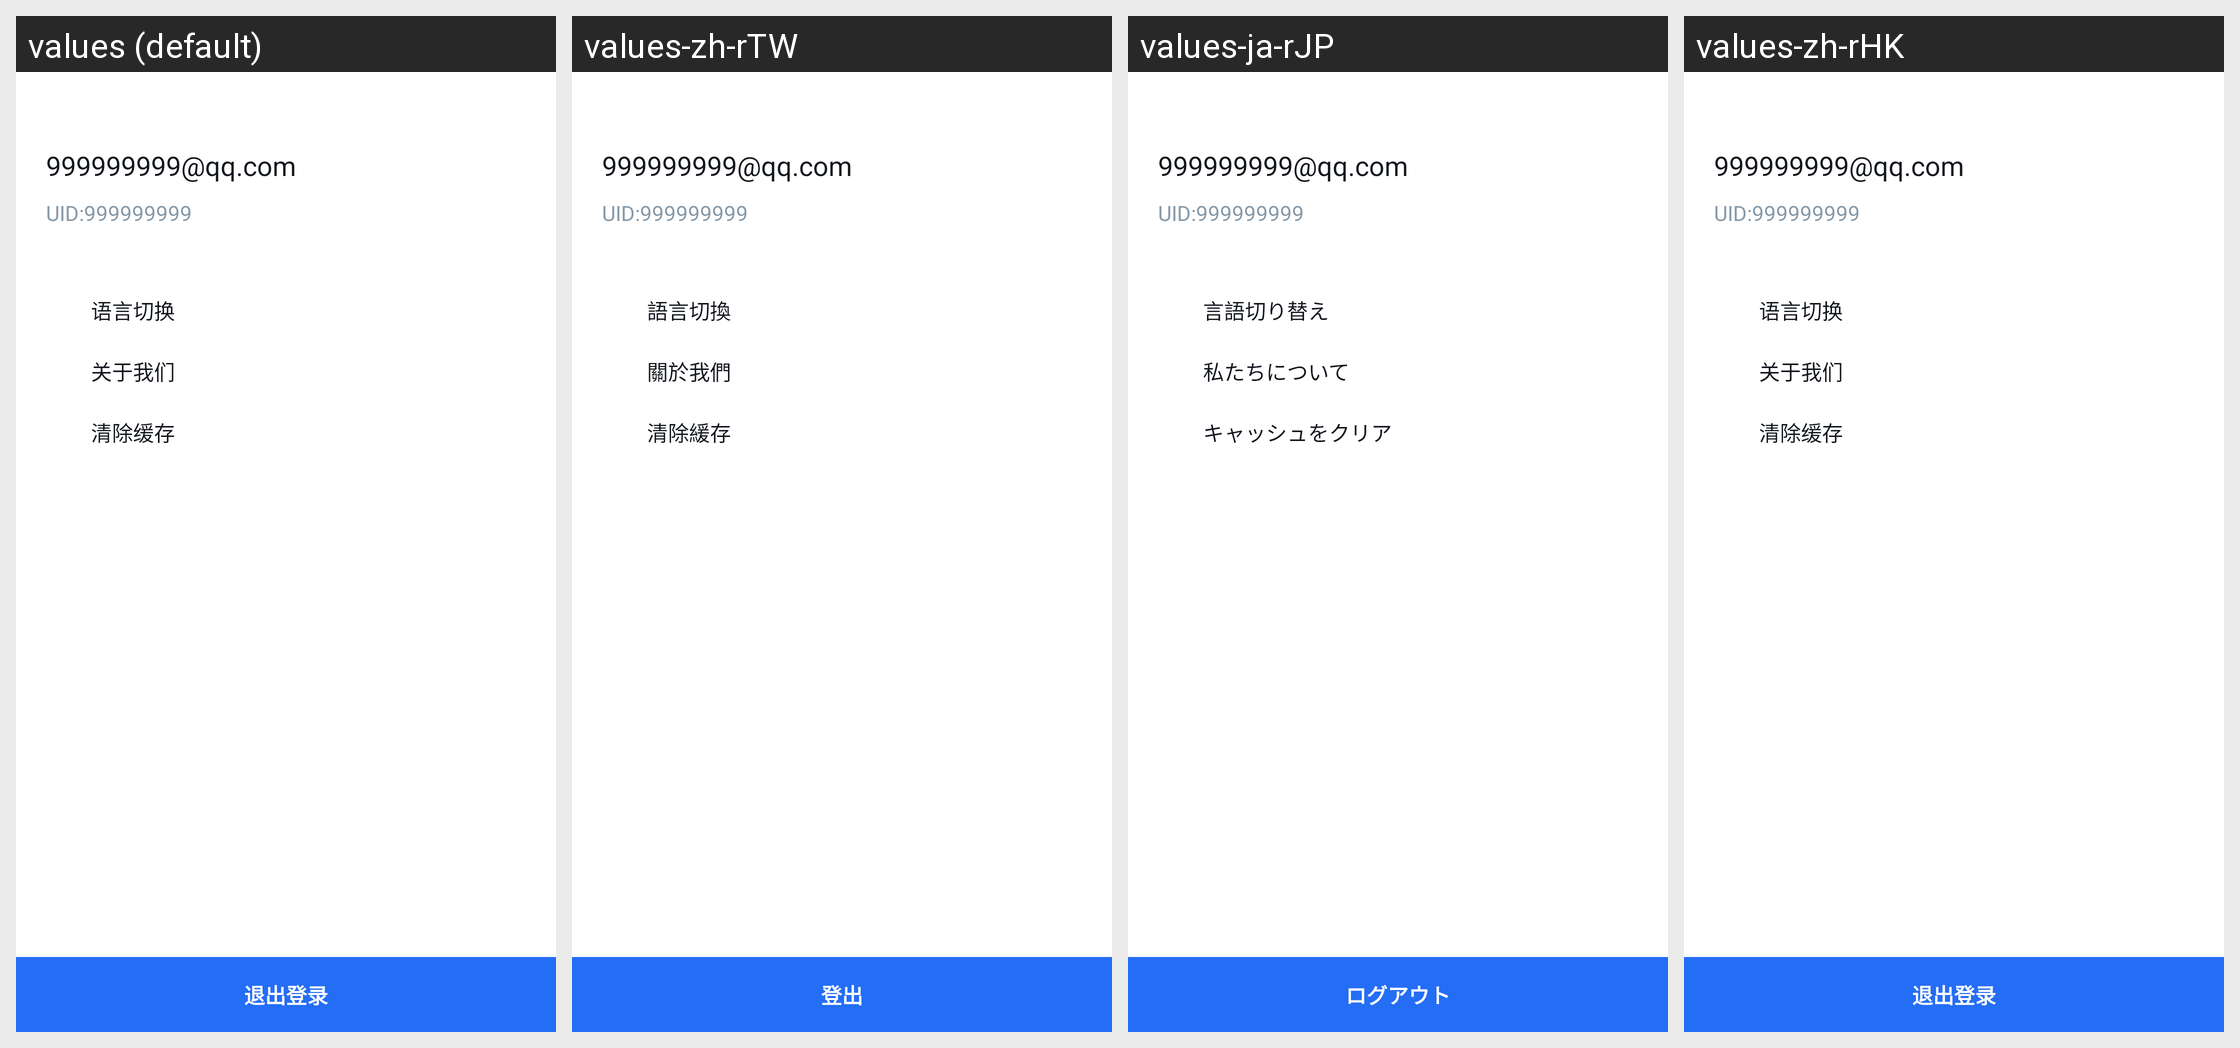

The same Android screen rendered under several of its app's locales, left to right. List the strings drawn on it with the default value and each locale's translation.
Android screen res/layout/layout_drawer_nav_header_base.xml rendered under 4 locales, left to right: values (default), values-zh-rTW, values-ja-rJP, values-zh-rHK. Device: Nexus 5 (rendered at 1080×1920; each locale shown at half size, 540×960, under a caption strip naming it); theme BookTheme.NoActionBarTheme.
Other locales in the repository, not shown: values-en, values-ja, values-zh-rCN.
Strings drawn on this screen, with the default value and each locale's value (text and hints the layout hard-codes, and strings that could not be matched under every locale, appear in the picture but are not listed):

home_drawer_change_language
  values: 语言切换
  values-zh-rTW: 語言切換
  values-ja-rJP: 言語切り替え  [from values-ja]
  values-zh-rHK: 语言切换  [not translated; the default value is used]

home_drawer_about_us
  values: 关于我们
  values-zh-rTW: 關於我們
  values-ja-rJP: 私たちについて  [from values-ja]
  values-zh-rHK: 关于我们  [not translated; the default value is used]

home_drawer_clear_cache
  values: 清除缓存
  values-zh-rTW: 清除緩存
  values-ja-rJP: キャッシュをクリア  [from values-ja]
  values-zh-rHK: 清除缓存  [not translated; the default value is used]

sys_login_out
  values: 退出登录
  values-zh-rTW: 登出
  values-ja-rJP: ログアウト  [from values-ja]
  values-zh-rHK: 退出登录  [not translated; the default value is used]
